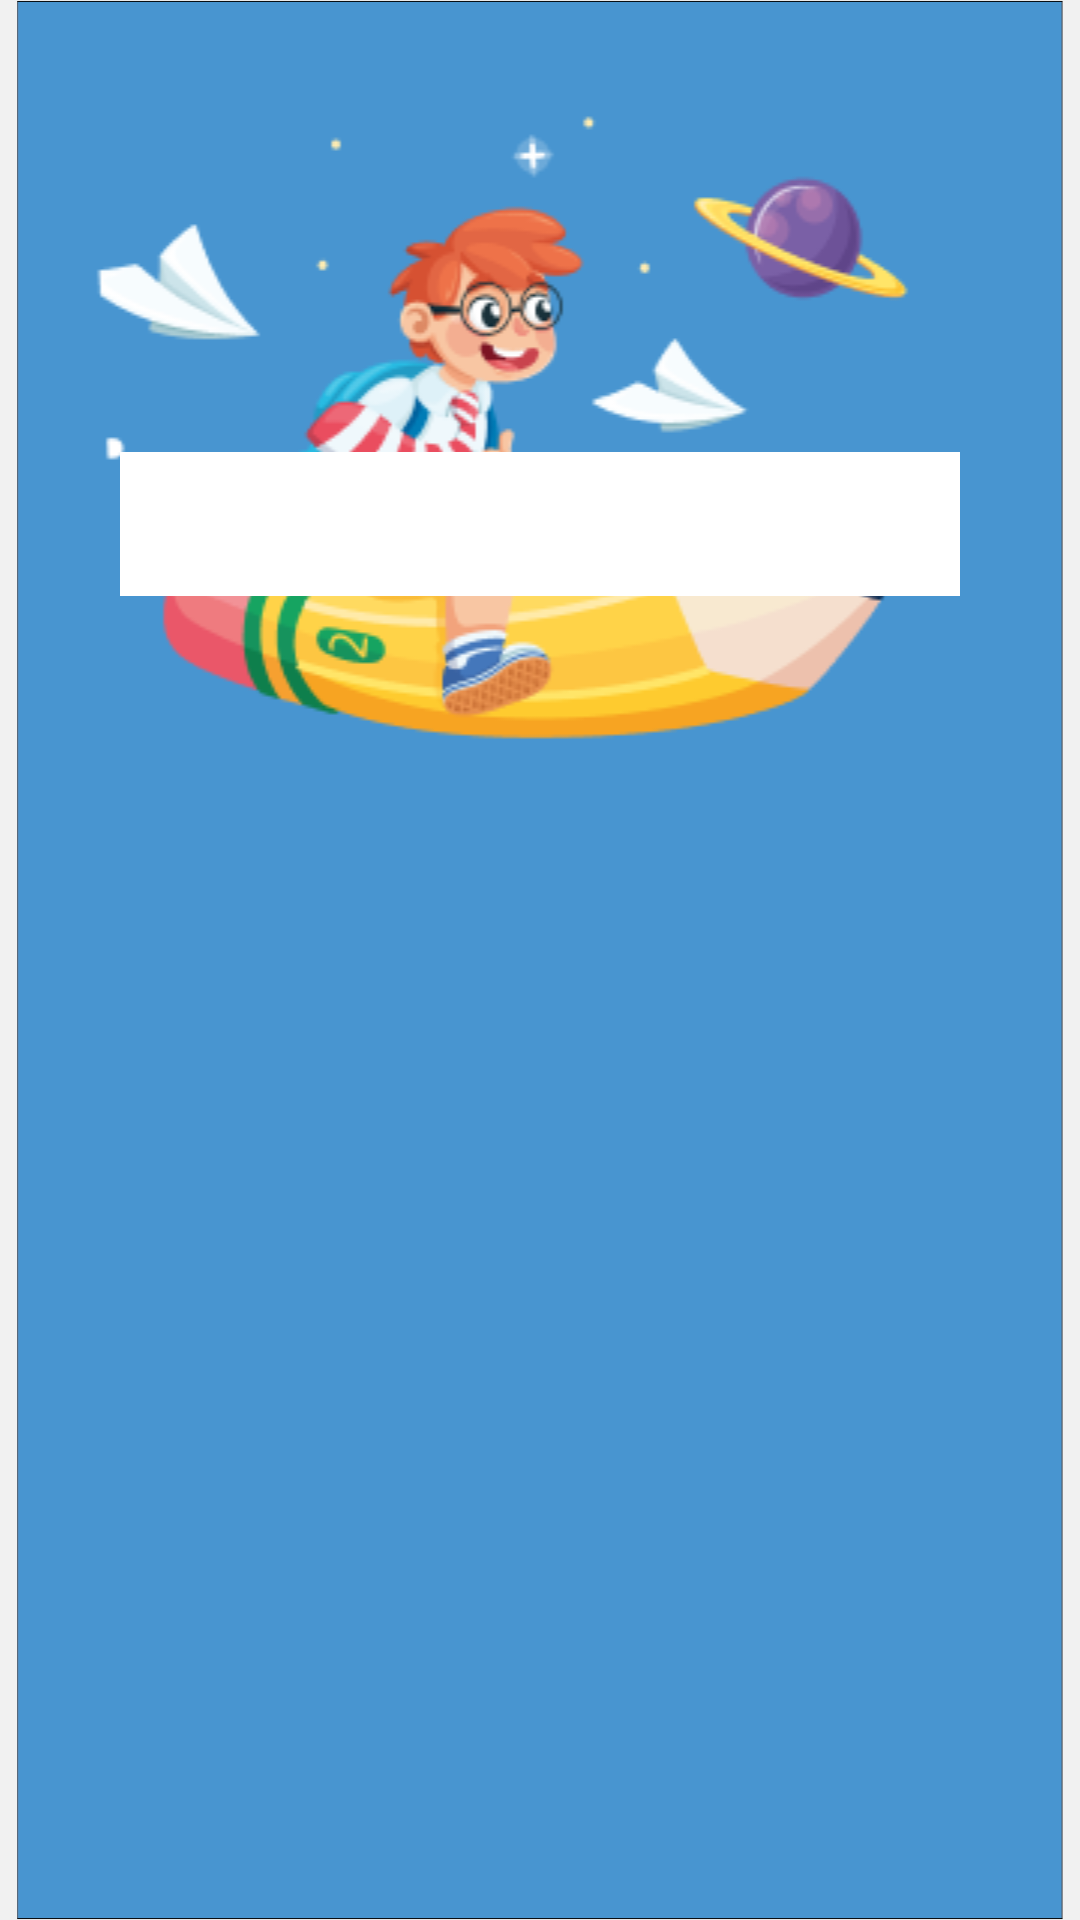

The Android layout XML behind this screen, and the referenced resources:
<!-- AndroidManifest.xml: application theme Theme.Harvard -->
<!-- res/layout/activity_signin.xml -->
<?xml version="1.0" encoding="utf-8"?>
<androidx.constraintlayout.widget.ConstraintLayout xmlns:android="http://schemas.android.com/apk/res/android"
    xmlns:app="http://schemas.android.com/apk/res-auto"
    xmlns:tools="http://schemas.android.com/tools"
    android:layout_width="match_parent"
    android:layout_height="match_parent"
    tools:context=".activity.SigninActivity"
    android:background="@color/background">

    <ImageView
        android:layout_width="match_parent"
        android:layout_height="match_parent"
        android:src="@drawable/android3"
        app:layout_constraintEnd_toEndOf="parent"
        app:layout_constraintStart_toStartOf="parent"
        app:layout_constraintTop_toTopOf="parent" />

    <ImageView
        android:layout_width="match_parent"
        android:layout_height="wrap_content"
        android:src="@drawable/maskgroup"
        app:layout_constraintEnd_toEndOf="parent"
        app:layout_constraintHorizontal_bias="0.0"
        app:layout_constraintStart_toStartOf="parent"
        app:layout_constraintTop_toTopOf="parent" />

    <androidx.constraintlayout.widget.ConstraintLayout
        android:layout_width="match_parent"
        android:layout_height="425dp"
        android:paddingHorizontal="20dp"
        app:layout_constraintBottom_toBottomOf="parent"
        app:layout_constraintEnd_toEndOf="parent"
        app:layout_constraintStart_toStartOf="parent"
        app:layout_constraintTop_toTopOf="parent"
        app:layout_constraintVertical_bias="0.7">

        <androidx.constraintlayout.widget.ConstraintLayout
            android:layout_width="match_parent"
            android:layout_height="match_parent"
            app:layout_constraintBottom_toBottomOf="parent"
            app:layout_constraintEnd_toEndOf="parent"
            app:layout_constraintStart_toStartOf="parent"
            app:layout_constraintTop_toTopOf="parent"
            android:background="@drawable/dialog_signin"
            android:paddingHorizontal="20dp">

            <com.google.android.material.tabs.TabLayout
                android:id="@+id/tabLayoutSignin"
                android:layout_width="match_parent"
                android:layout_height="wrap_content"
                app:tabTextColor="@color/black"
                app:tabIndicatorColor="@color/orange"
                app:tabSelectedTextColor="@color/orange"
                app:layout_constraintBottom_toBottomOf="parent"
                app:layout_constraintEnd_toEndOf="parent"
                app:layout_constraintStart_toStartOf="parent"
                app:layout_constraintTop_toTopOf="parent"
                app:layout_constraintVertical_bias="0.0" />

            <androidx.viewpager.widget.ViewPager
                android:id="@+id/viewPagerSignin"
                android:layout_width="match_parent"
                android:layout_height="0dp"
                app:layout_constraintBottom_toBottomOf="parent"
                app:layout_constraintEnd_toEndOf="parent"
                app:layout_constraintStart_toStartOf="parent"
                app:layout_constraintTop_toBottomOf="@+id/tabLayoutSignin" />
        </androidx.constraintlayout.widget.ConstraintLayout>

    </androidx.constraintlayout.widget.ConstraintLayout>

</androidx.constraintlayout.widget.ConstraintLayout>
<!-- resources referenced by this layout -->
<resources>
  <color name="background">#F1F1F1</color>
  <color name="black">#FF000000</color>
  <color name="orange">#FF7A00</color>
  <!-- drawable android3: png bitmap (drawable, 13661 bytes) -->
  <!-- drawable maskgroup: png bitmap (drawable, 33274 bytes) -->
  <style name="Theme.Harvard" parent="Theme.MaterialComponents.DayNight.NoActionBar">
          
          <item name="colorPrimary">@color/purple_500</item>
          <item name="colorPrimaryVariant">@color/purple_700</item>
          <item name="colorOnPrimary">@color/white</item>
          
          <item name="colorSecondary">@color/teal_200</item>
          <item name="colorSecondaryVariant">@color/teal_700</item>
          <item name="colorOnSecondary">@color/black</item>
          
          <item name="android:statusBarColor">?attr/colorPrimaryVariant</item>
          
      </style>
  <color name="purple_500">#FF6200EE</color>
  <color name="purple_700">#FF3700B3</color>
  <color name="white">#FFFFFFFF</color>
  <color name="teal_200">#FF03DAC5</color>
  <color name="teal_700">#FF018786</color>
</resources>
